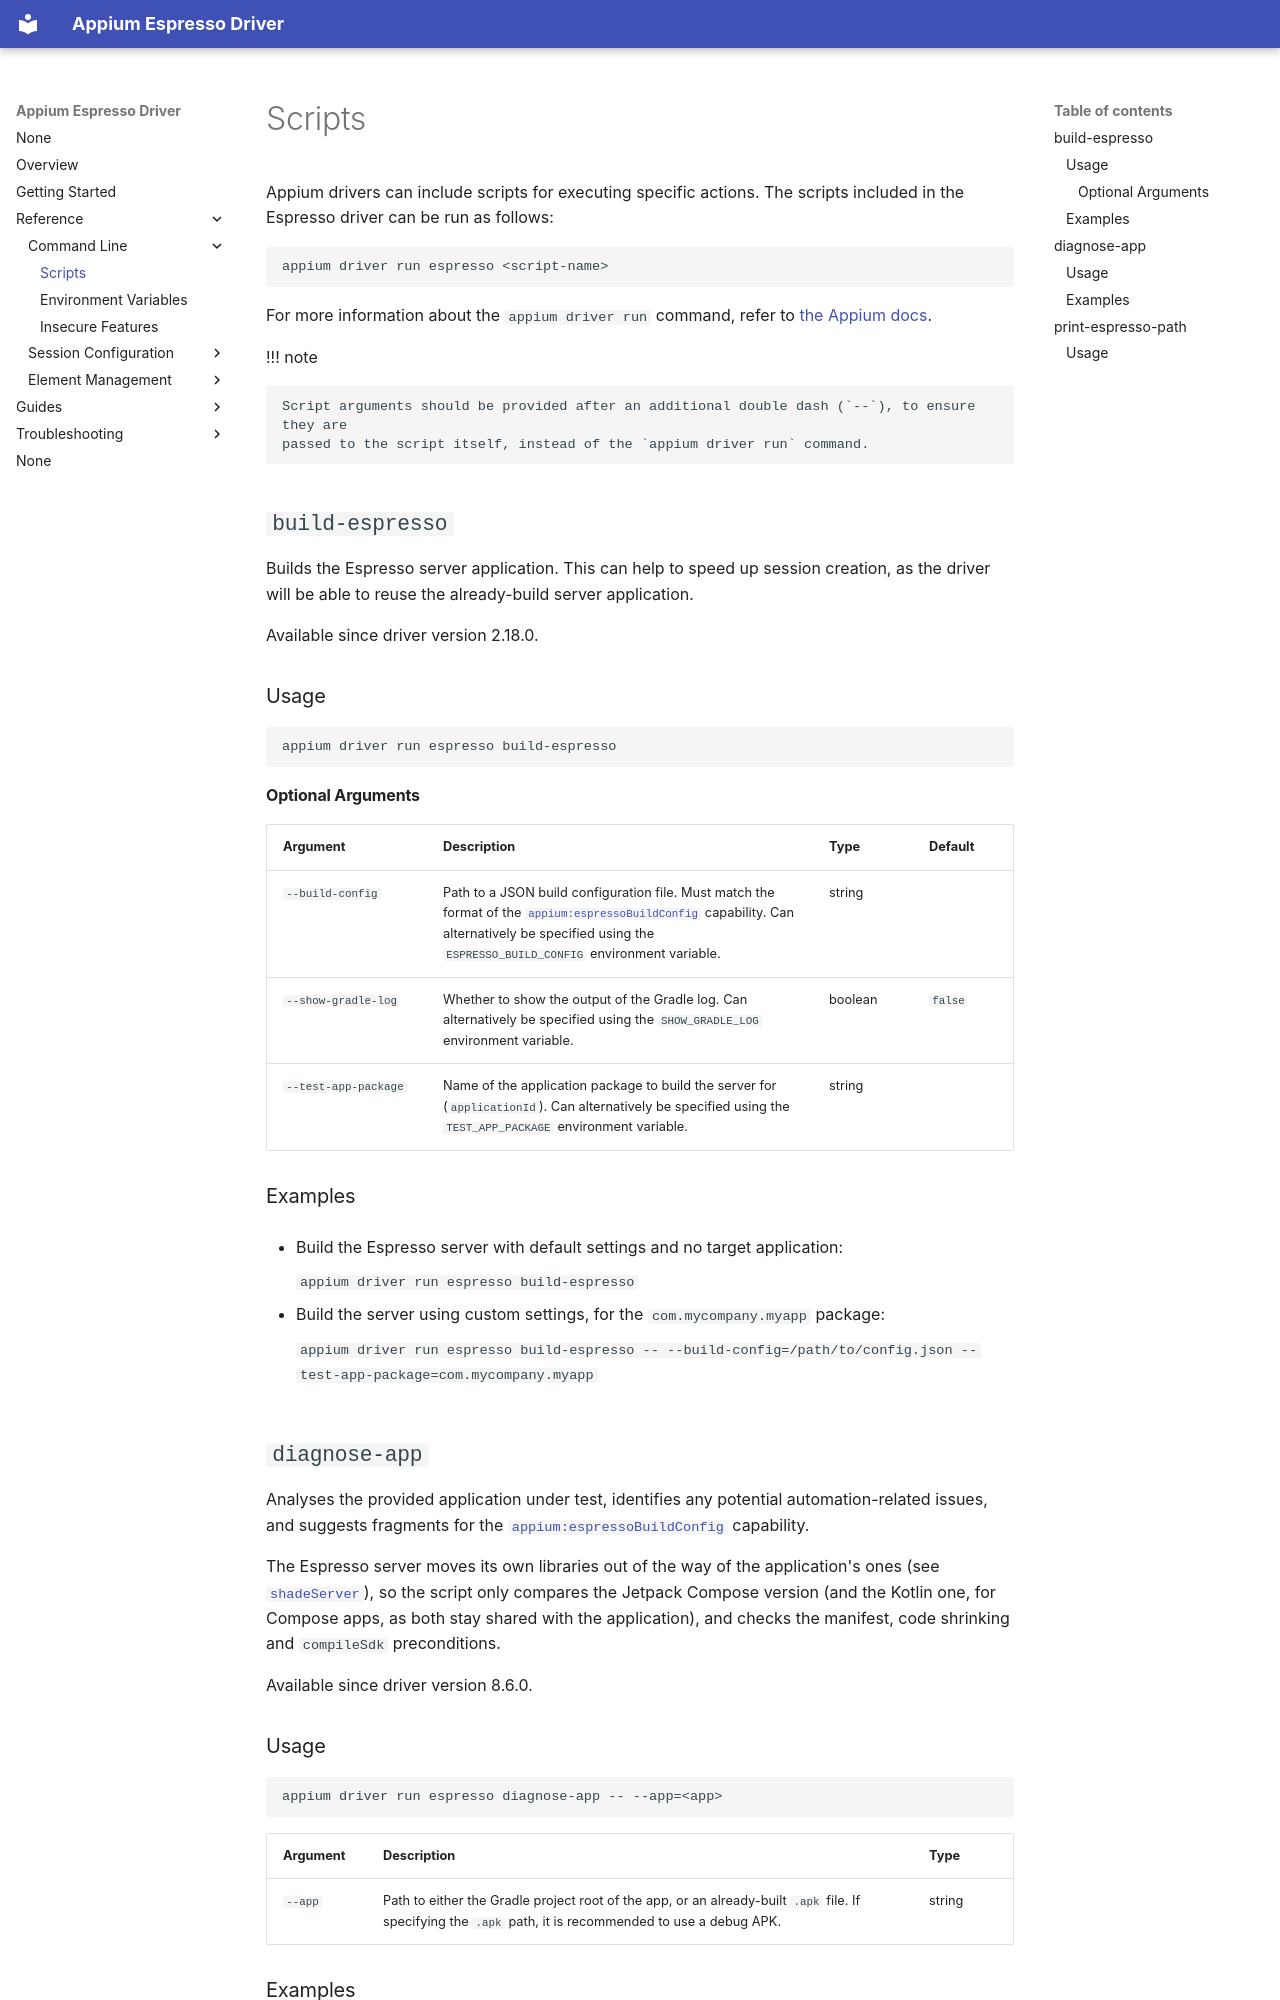

repository: appium/appium-espresso-driver · page: reference/scripts/index.html · generator: mkdocs

---
title: Scripts
---

Appium drivers can include scripts for executing specific actions. The scripts included in the
Espresso driver can be run as follows:

```
appium driver run espresso <script-name>
```

For more information about the `appium driver run` command, refer to [the Appium docs](https://appium.io/docs/en/latest/reference/cli/extensions/#run).

!!! note

    Script arguments should be provided after an additional double dash (`--`), to ensure they are
    passed to the script itself, instead of the `appium driver run` command.

## `build-espresso`

Builds the Espresso server application. This can help to speed up session creation, as the driver
will be able to reuse the already-build server application.

Available since driver version 2.18.0.

### Usage

```
appium driver run espresso build-espresso
```

#### Optional Arguments

|<div style="width:10em">Argument</div>|Description|Type|Default|
|--|--|--|--|
|`--build-config`|Path to a JSON build configuration file. Must match the format of the [`appium:espressoBuildConfig`](./capabilities.md#espressobuildconfig) capability. Can alternatively be specified using the `ESPRESSO_BUILD_CONFIG` environment variable.|string||
|`--show-gradle-log`|Whether to show the output of the Gradle log. Can alternatively be specified using the `SHOW_GRADLE_LOG` environment variable.|boolean|`false`|
|`--test-app-package`|Name of the application package to build the server for (`applicationId`). Can alternatively be specified using the `TEST_APP_PACKAGE` environment variable.|string||

### Examples

- Build the Espresso server with default settings and no target application:

    ```
    appium driver run espresso build-espresso
    ```

- Build the server using custom settings, for the `com.mycompany.myapp` package:

    ```
    appium driver run espresso build-espresso -- --build-config=/path/to/config.json --test-app-package=com.mycompany.myapp
    ```

## `diagnose-app`

Analyses the provided application under test, identifies any potential automation-related issues,
and suggests fragments for the [`appium:espressoBuildConfig`](./capabilities.md#espressobuildconfig)
capability.

The Espresso server moves its own libraries out of the way of the application's ones (see
[`shadeServer`](./capabilities.md#shadeserver)), so the script only compares the Jetpack Compose
version (and the Kotlin one, for Compose apps, as both stay shared with the application), and checks
the manifest, code shrinking and `compileSdk` preconditions.

Available since driver version 8.6.0.
